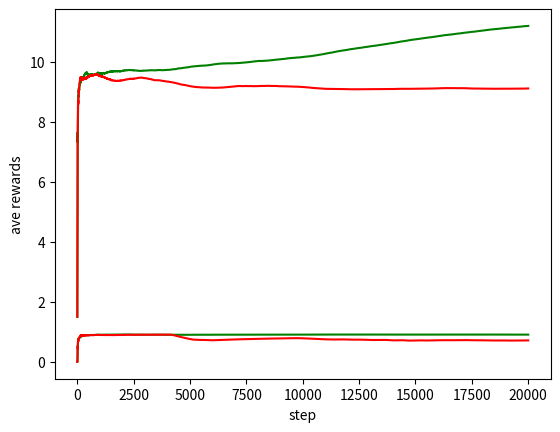

Write Python code to recreate this figure.
import matplotlib
import numpy as np
from matplotlib import pyplot as plt


class BaseRL:
    def __init__(self, k, q_real, epsilon):
        self.k = k
        self.epsilon = epsilon
        self.q = np.zeros(k) + 10
        self.q_real = np.zeros(k) + q_real
        self.statistic = {
            "ave_rewards": [0],
            "is_best_action": [0],
            "best_rate": [0]
        }

    def update_statistic(self, A, R, n):
        self.statistic["is_best_action"].append(A == self.q_real.argmax())
        # self.statistic["ave_rewards"].append((self.statistic["ave_rewards"][-1] * (n-1) + R) / n)
        self.statistic["ave_rewards"].append(self.statistic["ave_rewards"][-1] + 1/n * (R-self.statistic["ave_rewards"][-1]))
        self.statistic["best_rate"].append((self.statistic["best_rate"][-1] * (n-1) + self.statistic["is_best_action"][-1]) / n)

    def update_q_real(self):
        for i in range(self.k):
            self.q_real[i] += np.random.normal(0, 0.01)

    def choose_action(self):
        if np.random.uniform() < self.epsilon or self.q.all() == 0:
            res = np.random.choice(range(self.k))
        else:
            res = self.q.argmax()
        return res

    def update_q(self, A, R):
        raise NotImplementedError

    def train(self, episode):
        for i in range(episode):
            self.n = i
            print(f"executing {i}")
            A = self.choose_action()
            R = self.q_real[A]

            self.update_q(A, R)

            self.update_statistic(A, R, i+1)
            self.update_q_real()


class ARL(BaseRL):
    def __init__(self, k, q_real, epsilon, alpha):
        super(ARL, self).__init__(k, q_real, epsilon)
        self.alpha = alpha

    def update_q(self, A, R):
        self.q[A] += self.alpha * (self.q_real[A] - self.q[A])


class BRL(BaseRL):
    def update_q(self, A, R):
        self.q[A] += 1.0/(self.n+1.0) * (self.q_real[A] - self.q[A])


if __name__ == '__main__':
    episode = 20000

    q_real_a = np.array([1, 2, 3, 4, 5, 6, 7, 8, 9, 10])
    q_real_b = np.array([1, 2, 3, 4, 5, 6, 7, 8, 9, 10])
    rl_a = ARL(10, q_real_a, 0.1, 0.1)
    rl_b = BRL(10, q_real_b, 0.1)
    rl_a.train(episode)
    rl_b.train(episode)
    print(rl_a.q)
    print(rl_a.q_real)
    print(rl_b.q)
    print(rl_b.q_real)

    plt.xlabel("step")
    plt.ylabel("best action rate",)
    plt.plot(range(2, episode+1), rl_a.statistic["best_rate"][2:], color="green", label="a")
    plt.plot(range(2, episode+1), rl_b.statistic["best_rate"][2:], color="red", label="b")
    plt.show()

    plt.xlabel("step")
    plt.ylabel("ave rewards")
    plt.plot(range(2, episode+1), rl_a.statistic["ave_rewards"][2:], color="green", label="a")
    plt.plot(range(2, episode+1), rl_b.statistic["ave_rewards"][2:], color="red", label="b")
    plt.show()
